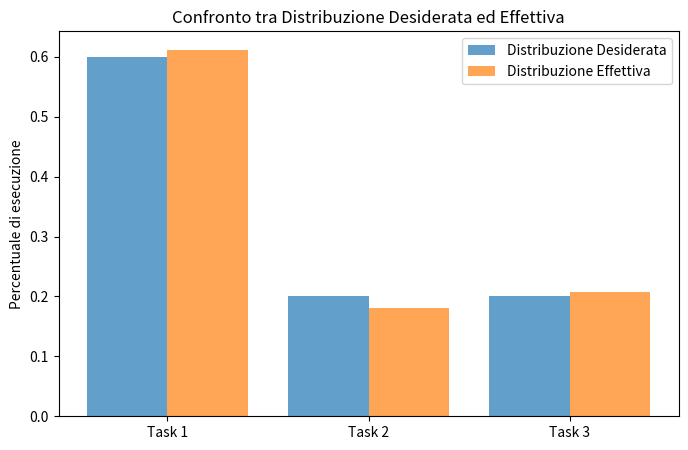

Here is the Python script that generated this plot:
import numpy as np
import matplotlib.pyplot as plt

# Parametri del modello
N = 10  # Numero di individui
M = 3  # Numero di task
T = 2000  # Numero di iterazioni

alpha = 10  # Rinforzo positivo per chi fa il task
beta = 3    # Rinforzo negativo per chi NON fa il task
phi = 3  # Efficienza del lavoro

# Distribuzione target (60%-20%-20%)
target_distribution = np.array([0.6, 0.2, 0.2])  

# Inizializzazione delle soglie a 500
thresholds = np.full((N, M), 500, dtype=float)

# Stimoli iniziali
stimuli = np.ones(M) * 100

# Storico per la visualizzazione
stimuli_history = np.zeros((T, M))
threshold_history = np.zeros((T, N, M))
tasks_performed_history = np.zeros((T, M))

# Simulazione
for t in range(T):
    task_performed = np.zeros((N, M))

    for i in range(N):
        chosen_task = None
        for j in range(M):
            prob = stimuli[j] ** 2 / (stimuli[j] ** 2 + thresholds[i, j] ** 2)
            if np.random.rand() < prob:
                task_performed[i, j] = 1
                chosen_task = j  

        # Aggiorna le soglie: abbassa quella del task eseguito, aumenta le altre
        if chosen_task is not None:
            thresholds[i, chosen_task] = max(10, thresholds[i, chosen_task] - alpha)
            for other_task in range(M):
                if other_task != chosen_task:
                    thresholds[i, other_task] = min(1000, thresholds[i, other_task] + beta)

    # Distribuzione attuale
    current_distribution = np.sum(task_performed, axis=0) / np.sum(task_performed) if np.sum(task_performed) > 0 else np.zeros(M)
    
    # Modifica dinamica degli stimoli in base alla differenza con la distribuzione target
    delta_stimuli = (target_distribution - current_distribution) * 5  # Il fattore 2 amplifica la correzione
    stimuli += delta_stimuli
    stimuli = np.clip(stimuli, 0, 1000)

    # Salva la storia per analisi
    stimuli_history[t] = stimuli
    threshold_history[t] = thresholds
    tasks_performed_history[t] = np.sum(task_performed, axis=0)
"""
# 📊 PLOT EVOLUZIONE THRESHOLDS
# thresholds plot
plt.figure(figsize=(10, 5))
for i in range(N):
    for j in range(M):
        plt.plot(threshold_history[:, i, j], label=f'Indiv {i+1} - Task {j+1}')

    plt.xlabel("Tempo")
    plt.ylabel("Soglia di risposta")
    plt.title("Evoluzione delle soglie di risposta nel tempo con 3 task")
    plt.legend()
    plt.show()
"""

"""
# 📊 PLOT TASK ESEGUITI NEL TEMPO
plt.figure(figsize=(10, 5))
for j in range(M):
    plt.plot(tasks_performed_history[:, j], label=f'Task {j+1}')
plt.xlabel("Tempo")
plt.ylabel("Numero di volte eseguito")
plt.title("Numero di volte che ogni task è stato eseguito nel tempo")
plt.legend()
plt.show()
"""

# 📊 CONFRONTO DISTRIBUZIONE DESIDERATA VS EFFETTIVA
total_tasks = np.sum(tasks_performed_history, axis=0)
actual_distribution = total_tasks / np.sum(total_tasks)

labels = [f"Task {i+1}" for i in range(M)]
x = np.arange(M)

plt.figure(figsize=(8, 5))
plt.bar(x - 0.2, target_distribution, width=0.4, label="Distribuzione Desiderata", alpha=0.7)
plt.bar(x + 0.2, actual_distribution, width=0.4, label="Distribuzione Effettiva", alpha=0.7)

plt.xticks(x, labels)
plt.ylabel("Percentuale di esecuzione")
plt.title("Confronto tra Distribuzione Desiderata ed Effettiva")
plt.legend()
plt.show()

# 📌 STAMPA RISULTATI
print("Distribuzione desiderata:", target_distribution)
print("Distribuzione effettiva:", actual_distribution)


